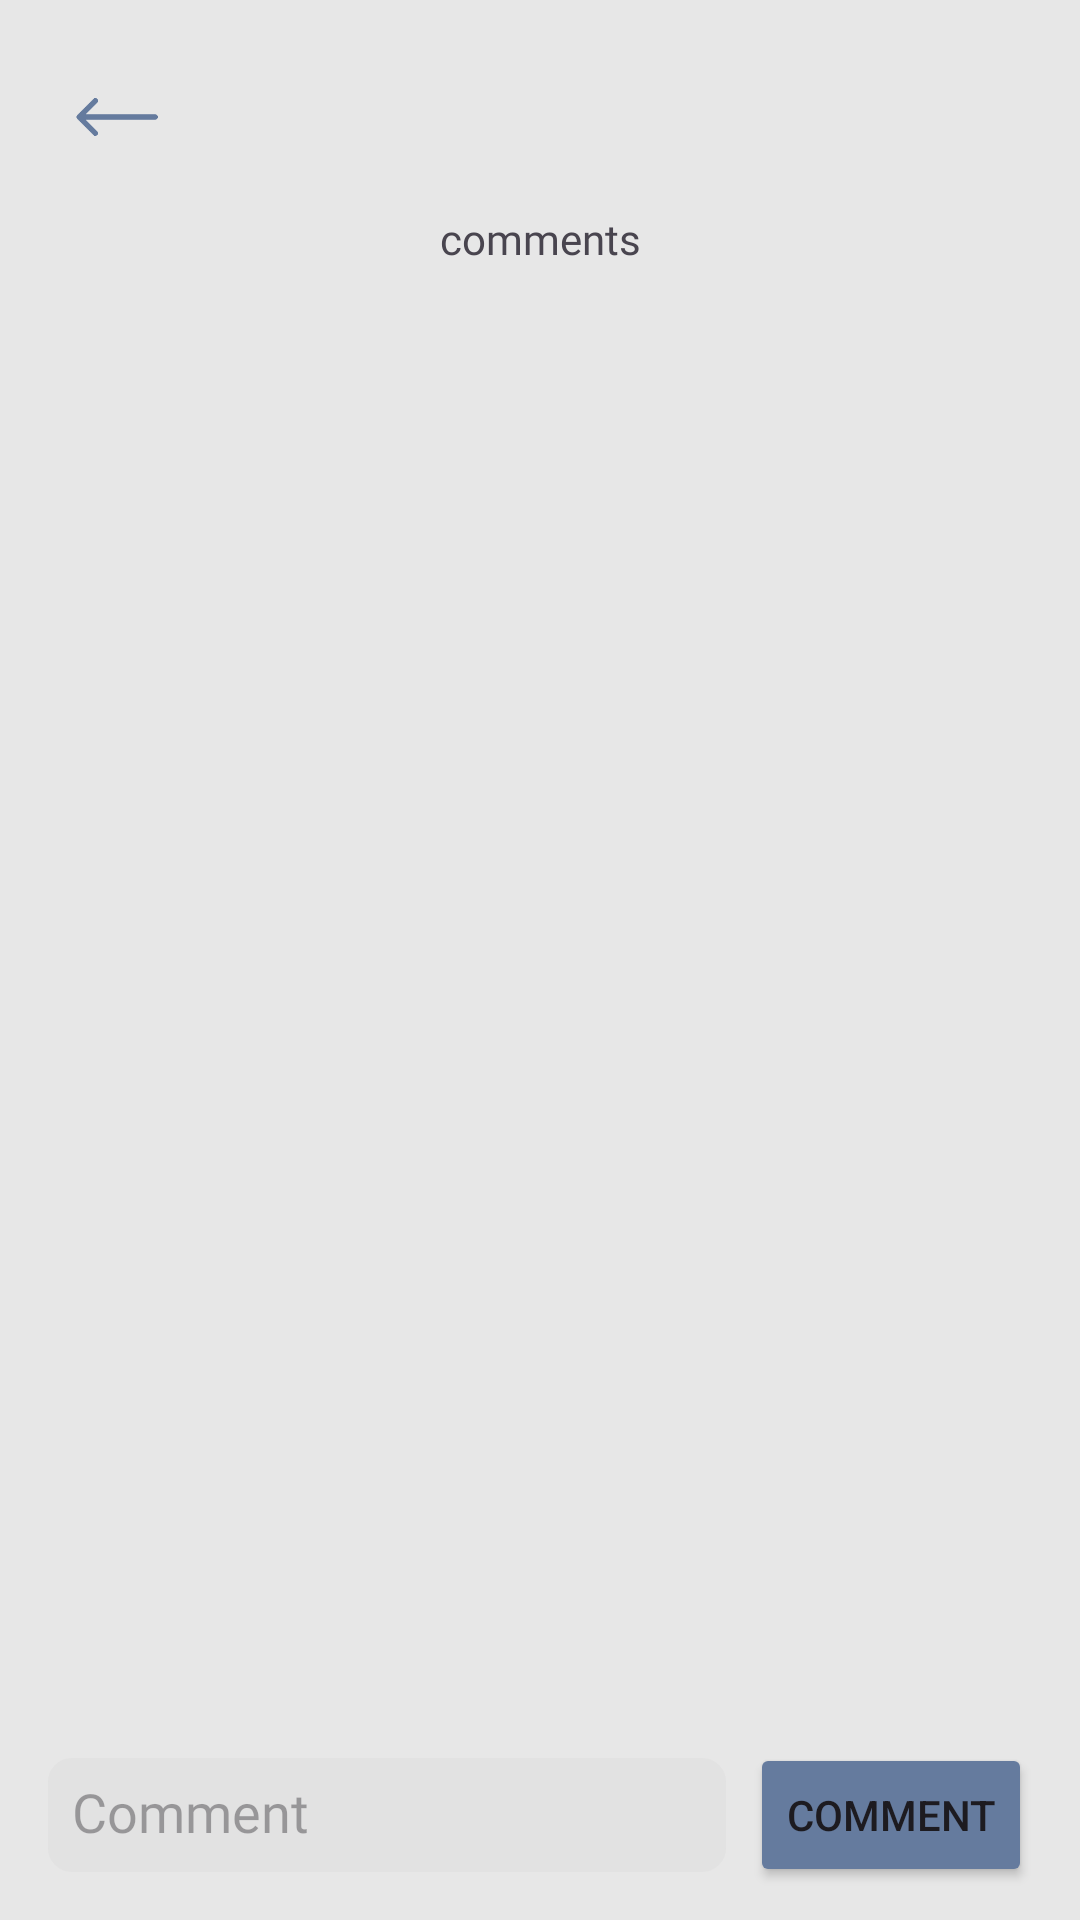

Write the Android layout XML for this screen, with the resource values it uses.
<!-- AndroidManifest.xml: application theme Theme.NomadsApp -->
<!-- res/layout/activity_comments.xml -->
<?xml version="1.0" encoding="utf-8"?>
<androidx.constraintlayout.widget.ConstraintLayout xmlns:android="http://schemas.android.com/apk/res/android"
    xmlns:app="http://schemas.android.com/apk/res-auto"
    xmlns:tools="http://schemas.android.com/tools"
    android:layout_width="match_parent"
    android:layout_height="match_parent"
    android:background="#E7E7E7"
    tools:context=".Comments">

    <EditText
        android:id="@+id/commentEt"
        android:layout_width="0dp"
        android:layout_height="38dp"
        android:layout_marginStart="16dp"
        android:layout_marginEnd="8dp"
        android:layout_marginBottom="16dp"

        android:background="@drawable/rounded_edittext_bg"
        android:ems="10"
        android:fontFamily="@font/itim"
        android:hint="Comment"
        android:inputType="text"
        android:padding="8sp"
        app:layout_constraintBottom_toBottomOf="parent"
        app:layout_constraintEnd_toStartOf="@+id/button"
        app:layout_constraintStart_toStartOf="parent" />

    <TextView
        android:id="@+id/commentsCountTv"
        android:layout_width="wrap_content"
        android:layout_height="wrap_content"
        android:layout_marginTop="16dp"
        android:fontFamily="@font/itim"
        android:text="comments"
        app:layout_constraintEnd_toEndOf="parent"
        app:layout_constraintStart_toStartOf="parent"
        app:layout_constraintTop_toBottomOf="@+id/commentsBackBtn" />

    <ImageButton
        android:id="@+id/commentsBackBtn"
        android:layout_width="30sp"
        android:layout_height="30sp"
        android:layout_marginStart="24dp"
        android:layout_marginTop="24dp"
        android:background="@drawable/transparent_button_bg"
        android:scaleType="fitCenter"
        android:src="@drawable/back_button"
        app:layout_constraintStart_toStartOf="parent"
        app:layout_constraintTop_toTopOf="parent" />

    <androidx.recyclerview.widget.RecyclerView
        android:id="@+id/commentsRv"
        android:layout_width="match_parent"
        android:layout_height="0dp"
        android:layout_marginBottom="16dp"
        android:padding="16sp"
        app:layout_constraintBottom_toTopOf="@+id/commentEt"
        app:layout_constraintStart_toStartOf="parent"
        app:layout_constraintTop_toBottomOf="@+id/commentsCountTv" />

    <Button
        android:id="@+id/button"
        android:layout_width="wrap_content"
        android:layout_height="wrap_content"
        android:layout_marginEnd="16dp"
        android:backgroundTint="#657B9E"
        android:text="Comment"
        app:layout_constraintBottom_toBottomOf="@+id/commentEt"
        app:layout_constraintEnd_toEndOf="parent"
        app:layout_constraintTop_toTopOf="@+id/commentEt" />
</androidx.constraintlayout.widget.ConstraintLayout>
<!-- resources referenced by this layout -->
<resources>
  <!-- drawable back_button: png bitmap (drawable, 4002 bytes) -->
  <!-- drawable rounded_edittext_bg (drawable) -->
  <?xml version="1.0" encoding="utf-8"?>
  <selector xmlns:android="http://schemas.android.com/apk/res/android">
      <item>
          <shape
              android:shape="rectangle">
              <solid android:color="#20BBBBBB" />
              <corners
                  android:radius="8dp" />
          </shape>
      </item>
  </selector>
  <style name="Theme.NomadsApp" parent="Base.Theme.NomadsApp" />
  <style name="Base.Theme.NomadsApp" parent="Theme.Material3.DayNight.NoActionBar">
          
          
      </style>
</resources>
